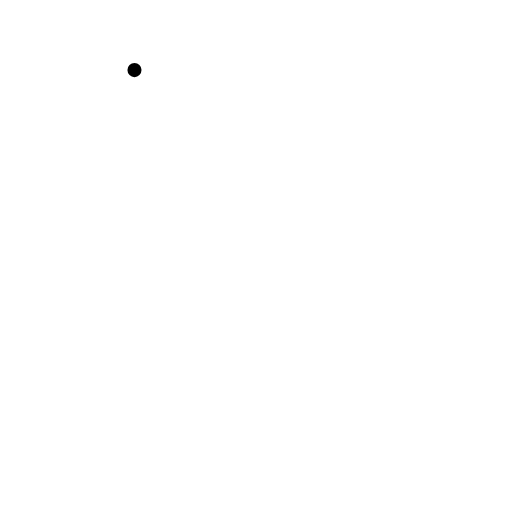
t = 0.00 s
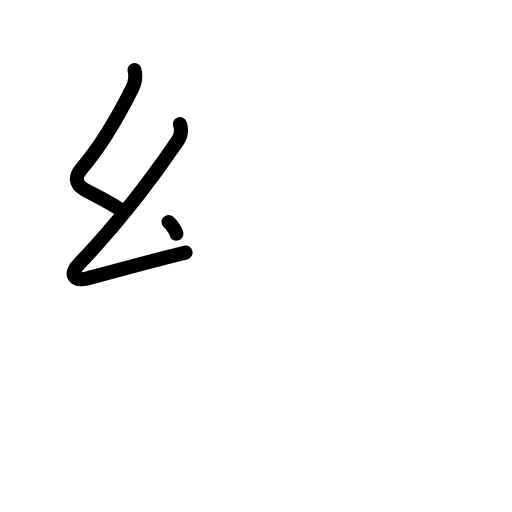
t = 2.20 s
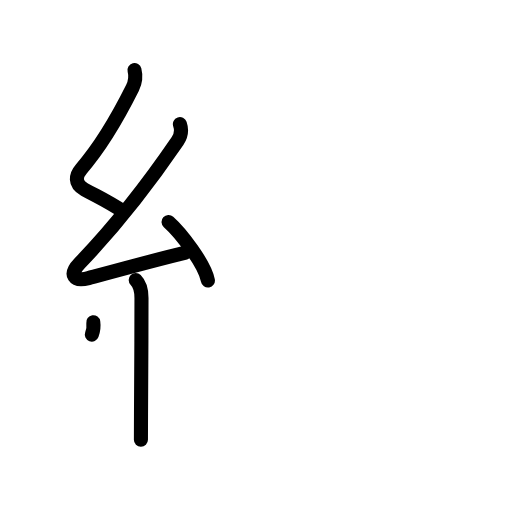
t = 4.40 s
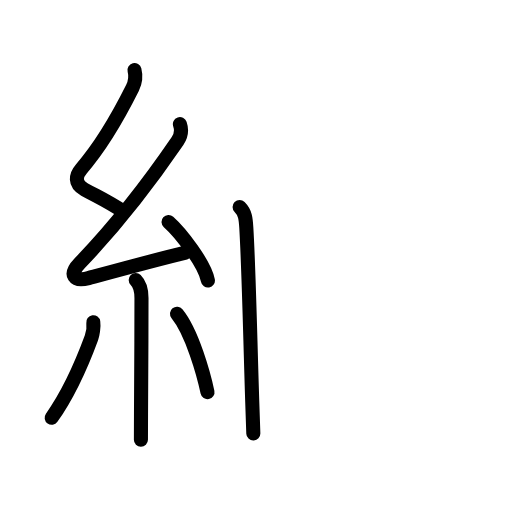
t = 6.60 s
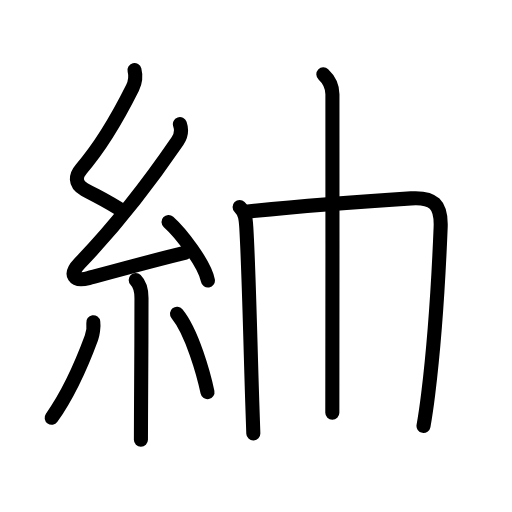
t = 8.80 s
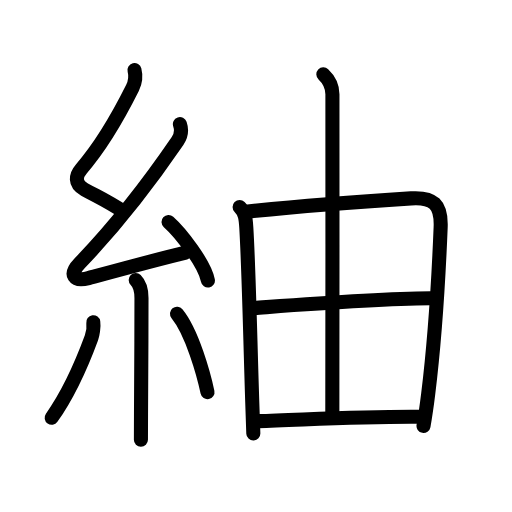
t = 11.00 s

The animated SVG that drew these frames (rendered in a browser with its animation timeline set to each time). Animation: 36 SMIL elements (animate=36); one cycle of 11.00 s.

<?xml version="1.0" encoding="UTF-8"?>
<!--
AniKanjiVG is licensed by CC-BY-SA Paul C. Sommerhoff (https://bitbucket.org/sommerhoff/anikanjivg).
AniKanjiVG uses KanjiVG which is licensed by CC-BY-SA Ulrich Apel (http://kanjivg.tagaini.net).
See also http://creativecommons.org/licenses/by-sa/3.0/
-->
<svg xmlns:kvg='http://kanjivg.tagaini.net' xmlns='http://www.w3.org/2000/svg' width='109' height='109' viewBox='0 0 109 109' style='fill:none;stroke:#000000;stroke-width:3;stroke-linecap:round;stroke-linejoin:round;' id="kvg:kanji_07d2c"><g id="kvg:07d2c" kvg:element="紬"><g id="kvg:07d2c-g1" kvg:element="糸" kvg:position="left" kvg:radical="general"><path id="kvg:07d2c-s1" kvg:type="㇜" d="M28.63,14.92c0.34,1.34,0.27,2.41-0.42,3.8c-3.2,6.4-6.49,12.15-10.88,17.21c-1.21,1.39-1.57,3.19,0.68,4.43c3.09,1.7,4.75,2.39,8.37,4.75"><animate attributeName="d" begin="0.0s" dur="0.25s" from="M28.63,14.92C28.63,14.92,28.63,14.92,28.63,14.92" to="M28.63,14.92c0.34,1.34,0.27,2.41-0.42,3.8" />
<animate attributeName="d" begin="0.25s" dur="0.25s" from="M28.63,14.92c0.34,1.34,0.27,2.41-0.42,3.8c0,0,0,0,0,0,0" to="M28.63,14.92c0.34,1.34,0.27,2.41-0.42,3.8c-3.2,6.4-6.49,12.15-10.88,17.21" />
<animate attributeName="d" begin="0.5s" dur="0.25s" from="M28.63,14.92c0.34,1.34,0.27,2.41-0.42,3.8c-3.2,6.4-6.49,12.15-10.88,17.21c0,0,0,0,0,0,0" to="M28.63,14.92c0.34,1.34,0.27,2.41-0.42,3.8c-3.2,6.4-6.49,12.15-10.88,17.21c-1.21,1.39-1.57,3.19,0.68,4.43" />
<animate attributeName="d" begin="0.75s" dur="0.25s" from="M28.63,14.92c0.34,1.34,0.27,2.41-0.42,3.8c-3.2,6.4-6.49,12.15-10.88,17.21c-1.21,1.39-1.57,3.19,0.68,4.43c0,0,0,0,0,0,0" to="M28.63,14.92c0.34,1.34,0.27,2.41-0.42,3.8c-3.2,6.4-6.49,12.15-10.88,17.21c-1.21,1.39-1.57,3.19,0.68,4.43c3.09,1.7,4.75,2.39,8.37,4.75" />
</path>
<path id="kvg:07d2c-s2" kvg:type="㇜" d="M38.3,26.43c0.45,1.32,0.2,2.57-0.5,3.59c-6.17,9.02-13.12,18-20.87,26.05c-2.33,2.42-1.2,3.98,1.92,3.14c6.26-1.7,14.68-4,20.65-5.43"><animate attributeName="d" begin="1.0s" dur="0.25s" from="M38.3,26.43C38.3,26.43,38.3,26.43,38.3,26.43" to="M38.3,26.43c0.45,1.32,0.2,2.57-0.5,3.59" />
<animate attributeName="d" begin="1.25s" dur="0.25s" from="M38.3,26.43c0.45,1.32,0.2,2.57-0.5,3.59c0,0,0,0,0,0,0" to="M38.3,26.43c0.45,1.32,0.2,2.57-0.5,3.59c-6.17,9.02-13.12,18-20.87,26.05" />
<animate attributeName="d" begin="1.5s" dur="0.25s" from="M38.3,26.43c0.45,1.32,0.2,2.57-0.5,3.59c-6.17,9.02-13.12,18-20.87,26.05c0,0,0,0,0,0,0" to="M38.3,26.43c0.45,1.32,0.2,2.57-0.5,3.59c-6.17,9.02-13.12,18-20.87,26.05c-2.33,2.42-1.2,3.98,1.92,3.14" />
<animate attributeName="d" begin="1.75s" dur="0.25s" from="M38.3,26.43c0.45,1.32,0.2,2.57-0.5,3.59c-6.17,9.02-13.12,18-20.87,26.05c-2.33,2.42-1.2,3.98,1.92,3.14c0,0,0,0,0,0,0" to="M38.3,26.43c0.45,1.32,0.2,2.57-0.5,3.59c-6.17,9.02-13.12,18-20.87,26.05c-2.33,2.42-1.2,3.98,1.92,3.14c6.26-1.7,14.68-4,20.65-5.43" />
<animate attributeName="d" begin="0s" dur="1.0s" from="M-100,-100" to="M-100,-100" />
</path>
<path id="kvg:07d2c-s3" kvg:type="㇔" d="M35.88,47.25c2.57,2.29,7.73,8.92,8.38,12.48"><animate attributeName="d" begin="2.0s" dur="1.0s" from="M35.88,47.25C35.88,47.25,35.88,47.25,35.88,47.25" to="M35.88,47.25c2.57,2.29,7.73,8.92,8.38,12.48" />
<animate attributeName="d" begin="0s" dur="2.0s" from="M-100,-100" to="M-100,-100" />
</path>
<path id="kvg:07d2c-s4" kvg:type="㇑" d="M28.89,59.62c0.87,0.87,1.23,2.26,1.23,3.84c0,8-0.06,17.86-0.1,24.54C30.01,90.34,30,92.28,30,93.62"><animate attributeName="d" begin="3.0s" dur="0.3333333333333333s" from="M28.89,59.62C28.89,59.62,28.89,59.62,28.89,59.62" to="M28.89,59.62c0.87,0.87,1.23,2.26,1.23,3.84" />
<animate attributeName="d" begin="3.3333333333333335s" dur="0.3333333333333333s" from="M28.89,59.62c0.87,0.87,1.23,2.26,1.23,3.84c0,0,0,0,0,0,0" to="M28.89,59.62c0.87,0.87,1.23,2.26,1.23,3.84c0,8-0.06,17.86-0.1,24.54" />
<animate attributeName="d" begin="3.6666666666666665s" dur="0.3333333333333333s" from="M28.89,59.62c0.87,0.87,1.23,2.26,1.23,3.84c0,8-0.06,17.86-0.1,24.54c0,0,0,0,0,0,0" to="M28.89,59.62c0.87,0.87,1.23,2.26,1.23,3.84c0,8-0.06,17.86-0.1,24.54C30.01,90.34,30,92.28,30,93.62" />
<animate attributeName="d" begin="0s" dur="3.0s" from="M-100,-100" to="M-100,-100" />
</path>
<path id="kvg:07d2c-s5" kvg:type="㇒" d="M19.86,68.6c0.14,0.96-0.14,2.61-0.39,3.3C17.5,77.25,14.5,84,11,88.93"><animate attributeName="d" begin="4.0s" dur="0.5s" from="M19.86,68.6C19.86,68.6,19.86,68.6,19.86,68.6" to="M19.86,68.6c0.14,0.96-0.14,2.61-0.39,3.3" />
<animate attributeName="d" begin="4.5s" dur="0.5s" from="M19.86,68.6c0.14,0.96-0.14,2.61-0.39,3.3c0,0,0,0,0,0,0" to="M19.86,68.6c0.14,0.96-0.14,2.61-0.39,3.3C17.5,77.25,14.5,84,11,88.93" />
<animate attributeName="d" begin="0s" dur="4.0s" from="M-100,-100" to="M-100,-100" />
</path>
<path id="kvg:07d2c-s6" kvg:type="㇔" d="M37.68,66.79c3.25,3.95,5.74,13.11,6.49,16.69"><animate attributeName="d" begin="5.0s" dur="1.0s" from="M37.68,66.79C37.68,66.79,37.68,66.79,37.68,66.79" to="M37.68,66.79c3.25,3.95,5.74,13.11,6.49,16.69" />
<animate attributeName="d" begin="0s" dur="5.0s" from="M-100,-100" to="M-100,-100" />
</path>
</g>
<g id="kvg:07d2c-g2" kvg:element="由" kvg:position="right"><g id="kvg:07d2c-g3" kvg:element="田" kvg:part="1" kvg:partial="true"><path id="kvg:07d2c-s7" kvg:type="㇑" d="M51.01,44.08c1.21,1.21,1.31,2.44,1.43,4.43c0.52,8.71,0.79,22.29,1.26,37c0.07,2.23,0.15,4.49,0.23,6.76"><animate attributeName="d" begin="6.0s" dur="0.3333333333333333s" from="M51.01,44.08C51.01,44.08,51.01,44.08,51.01,44.08" to="M51.01,44.08c1.21,1.21,1.31,2.44,1.43,4.43" />
<animate attributeName="d" begin="6.333333333333333s" dur="0.3333333333333333s" from="M51.01,44.08c1.21,1.21,1.31,2.44,1.43,4.43c0,0,0,0,0,0,0" to="M51.01,44.08c1.21,1.21,1.31,2.44,1.43,4.43c0.52,8.71,0.79,22.29,1.26,37" />
<animate attributeName="d" begin="6.666666666666667s" dur="0.3333333333333333s" from="M51.01,44.08c1.21,1.21,1.31,2.44,1.43,4.43c0.52,8.71,0.79,22.29,1.26,37c0,0,0,0,0,0,0" to="M51.01,44.08c1.21,1.21,1.31,2.44,1.43,4.43c0.52,8.71,0.79,22.29,1.26,37c0.07,2.23,0.15,4.49,0.23,6.76" />
<animate attributeName="d" begin="0s" dur="6.0s" from="M-100,-100" to="M-100,-100" />
</path>
<path id="kvg:07d2c-s8" kvg:type="㇕a" d="M52.75,45.03c12.64-1.31,26.27-2.26,34.75-2.8c4.78-0.31,6.5,1.28,6.31,6.15c-0.32,7.99-1.23,23.92-2.65,35.49c-0.31,2.52-0.64,4.83-1,6.8"><animate attributeName="d" begin="7.0s" dur="0.25s" from="M52.75,45.03C52.75,45.03,52.75,45.03,52.75,45.03" to="M52.75,45.03c12.64-1.31,26.27-2.26,34.75-2.8" />
<animate attributeName="d" begin="7.25s" dur="0.25s" from="M52.75,45.03c12.64-1.31,26.27-2.26,34.75-2.8c0,0,0,0,0,0,0" to="M52.75,45.03c12.64-1.31,26.27-2.26,34.75-2.8c4.78-0.31,6.5,1.28,6.31,6.15" />
<animate attributeName="d" begin="7.5s" dur="0.25s" from="M52.75,45.03c12.64-1.31,26.27-2.26,34.75-2.8c4.78-0.31,6.5,1.28,6.31,6.15c0,0,0,0,0,0,0" to="M52.75,45.03c12.64-1.31,26.27-2.26,34.75-2.8c4.78-0.31,6.5,1.28,6.31,6.15c-0.32,7.99-1.23,23.92-2.65,35.49" />
<animate attributeName="d" begin="7.75s" dur="0.25s" from="M52.75,45.03c12.64-1.31,26.27-2.26,34.75-2.8c4.78-0.31,6.5,1.28,6.31,6.15c-0.32,7.99-1.23,23.92-2.65,35.49c0,0,0,0,0,0,0" to="M52.75,45.03c12.64-1.31,26.27-2.26,34.75-2.8c4.78-0.31,6.5,1.28,6.31,6.15c-0.32,7.99-1.23,23.92-2.65,35.49c-0.31,2.52-0.64,4.83-1,6.8" />
<animate attributeName="d" begin="0s" dur="7.0s" from="M-100,-100" to="M-100,-100" />
</path>
</g>
<g id="kvg:07d2c-g4" kvg:element="丨"><path id="kvg:07d2c-s9" kvg:type="㇑a" d="M68.84,15.82c1.21,1.13,1.93,2.77,1.93,4.26c0.04,14.74-0.02,63.94-0.02,67.79"><animate attributeName="d" begin="8.0s" dur="0.5s" from="M68.84,15.82C68.84,15.82,68.84,15.82,68.84,15.82" to="M68.84,15.82c1.21,1.13,1.93,2.77,1.93,4.26" />
<animate attributeName="d" begin="8.5s" dur="0.5s" from="M68.84,15.82c1.21,1.13,1.93,2.77,1.93,4.26c0,0,0,0,0,0,0" to="M68.84,15.82c1.21,1.13,1.93,2.77,1.93,4.26c0.04,14.74-0.02,63.94-0.02,67.79" />
<animate attributeName="d" begin="0s" dur="8.0s" from="M-100,-100" to="M-100,-100" />
</path>
</g>
<g id="kvg:07d2c-g5" kvg:element="田" kvg:part="2" kvg:partial="true"><path id="kvg:07d2c-s10" kvg:type="㇐a" d="M54.23,65.57C62,65,79.38,63.62,91.64,63.5"><animate attributeName="d" begin="9.0s" dur="1.0s" from="M54.23,65.57C54.23,65.57,54.23,65.57,54.23,65.57" to="M54.23,65.57C62,65,79.38,63.62,91.64,63.5" />
<animate attributeName="d" begin="0s" dur="9.0s" from="M-100,-100" to="M-100,-100" />
</path>
<path id="kvg:07d2c-s11" kvg:type="㇐a" d="M54.99,89.65c9.15-0.24,21.39-1.03,34.26-0.93"><animate attributeName="d" begin="10.0s" dur="1.0s" from="M54.99,89.65C54.99,89.65,54.99,89.65,54.99,89.65" to="M54.99,89.65c9.15-0.24,21.39-1.03,34.26-0.93" />
<animate attributeName="d" begin="0s" dur="10.0s" from="M-100,-100" to="M-100,-100" />
</path>
</g>
</g>
</g>
</svg>
